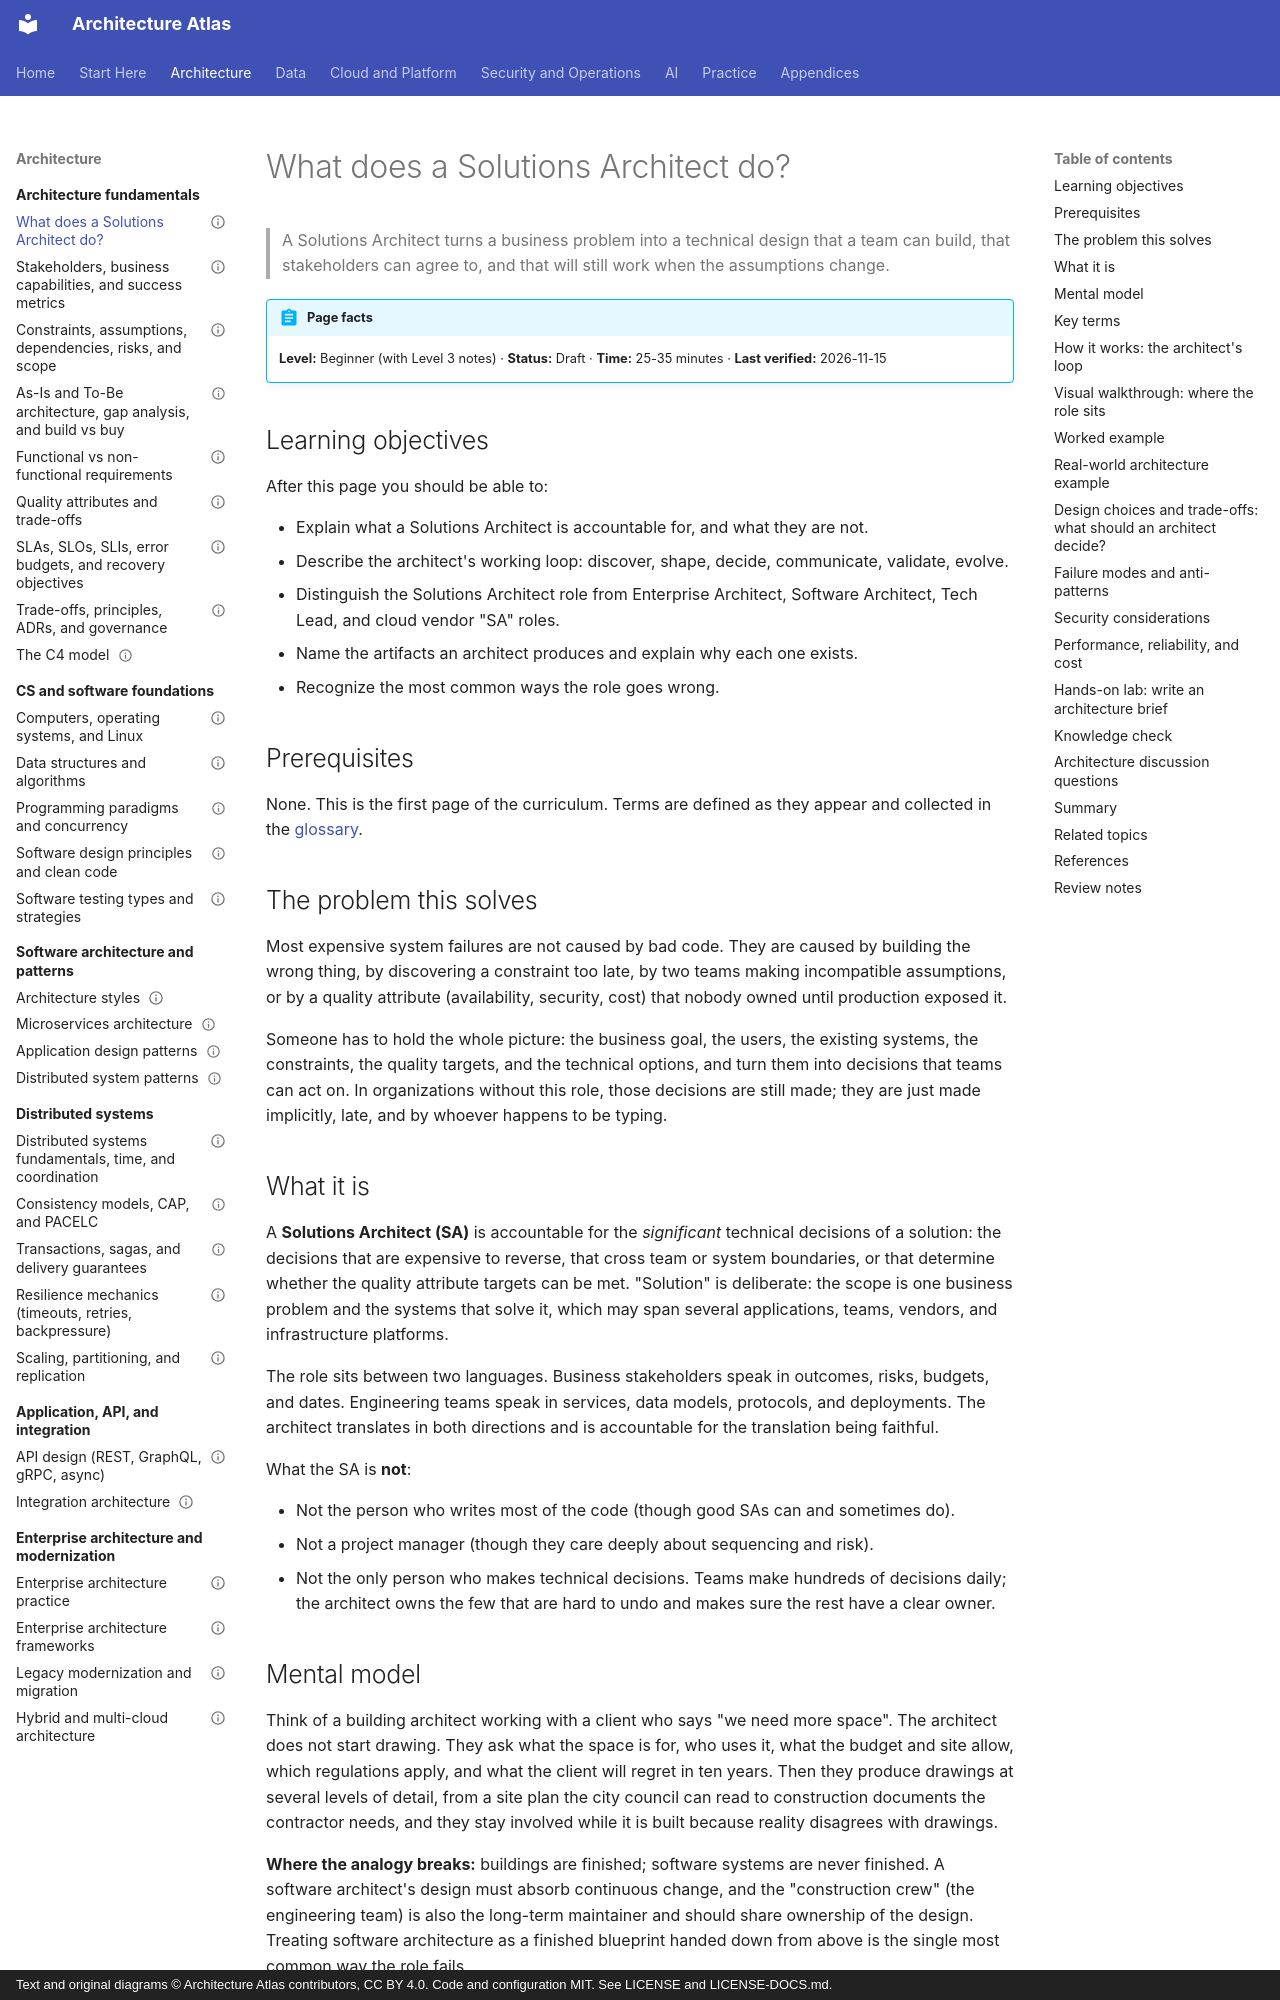

repository: vinay9354/architecture-atlas · page: architecture-fundamentals/what-does-a-solutions-architect-do/index.html · generator: mkdocs · copyright: Text and original diagrams © Architecture Atlas contributors, CC BY 4.0. Code and configuration MIT. See LICENSE and LICENSE-DOCS.md.

---
title: What does a Solutions Architect do?
description: "The Solutions Architect role explained: the decisions they own, the outputs they produce, how the role differs from enterprise and software architects, and how to think like one."
domain: "Architecture thinking, requirements, and design fundamentals"
level: Beginner
status: Draft
estimated_time: "25-35 minutes"
last_verified: 2026-11-15
coverage_ids: []
prerequisites: []
tags:
  - architecture-fundamentals
  - roles
  - level-1-understand
---

# What does a Solutions Architect do?

> A Solutions Architect turns a business problem into a technical design that a team can build, that
> stakeholders can agree to, and that will still work when the assumptions change.

!!! abstract "Page facts"
    **Level:** Beginner (with Level 3 notes) · **Status:** Draft · **Time:** 25-35 minutes ·
    **Last verified:** 2026-11-15

## Learning objectives

After this page you should be able to:

- Explain what a Solutions Architect is accountable for, and what they are not.
- Describe the architect's working loop: discover, shape, decide, communicate, validate, evolve.
- Distinguish the Solutions Architect role from Enterprise Architect, Software Architect, Tech Lead,
  and cloud vendor "SA" roles.
- Name the artifacts an architect produces and explain why each one exists.
- Recognize the most common ways the role goes wrong.

## Prerequisites

None. This is the first page of the curriculum. Terms are defined as they appear and collected in the
[glossary](../start-here/glossary.md).

## The problem this solves

Most expensive system failures are not caused by bad code. They are caused by building the wrong
thing, by discovering a constraint too late, by two teams making incompatible assumptions, or by a
quality attribute (availability, security, cost) that nobody owned until production exposed it.

Someone has to hold the whole picture: the business goal, the users, the existing systems, the
constraints, the quality targets, and the technical options, and turn them into decisions that teams
can act on. In organizations without this role, those decisions are still made; they are just made
implicitly, late, and by whoever happens to be typing.

## What it is

A **Solutions Architect (SA)** is accountable for the *significant* technical decisions of a solution:
the decisions that are expensive to reverse, that cross team or system boundaries, or that determine
whether the quality attribute targets can be met. "Solution" is deliberate: the scope is one business
problem and the systems that solve it, which may span several applications, teams, vendors, and
infrastructure platforms.

The role sits between two languages. Business stakeholders speak in outcomes, risks, budgets, and
dates. Engineering teams speak in services, data models, protocols, and deployments. The architect
translates in both directions and is accountable for the translation being faithful.

What the SA is **not**:

- Not the person who writes most of the code (though good SAs can and sometimes do).
- Not a project manager (though they care deeply about sequencing and risk).
- Not the only person who makes technical decisions. Teams make hundreds of decisions daily; the
  architect owns the few that are hard to undo and makes sure the rest have a clear owner.

## Mental model

Think of a building architect working with a client who says "we need more space". The architect does
not start drawing. They ask what the space is for, who uses it, what the budget and site allow, which
regulations apply, and what the client will regret in ten years. Then they produce drawings at
several levels of detail, from a site plan the city council can read to construction documents the
contractor needs, and they stay involved while it is built because reality disagrees with drawings.

**Where the analogy breaks:** buildings are finished; software systems are never finished. A software
architect's design must absorb continuous change, and the "construction crew" (the engineering team)
is also the long-term maintainer and should share ownership of the design. Treating software
architecture as a finished blueprint handed down from above is the single most common way the role
fails.
